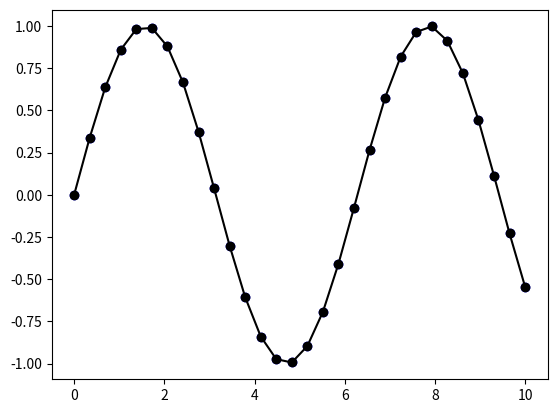

This chart was generated by the following Python code:
#!/usr/bin/env python
# coding: utf-8

# In[11]:


import numpy as np 
import matplotlib.pyplot as plt
x = np.linspace(0,10,30)
y = np.sin(x)
plt.plot(x,y,'o',color = 'b')
plt.plot(x, y, '-ok')# 直線(-)、圓圈(o)、黑色(k)


# In[ ]:




